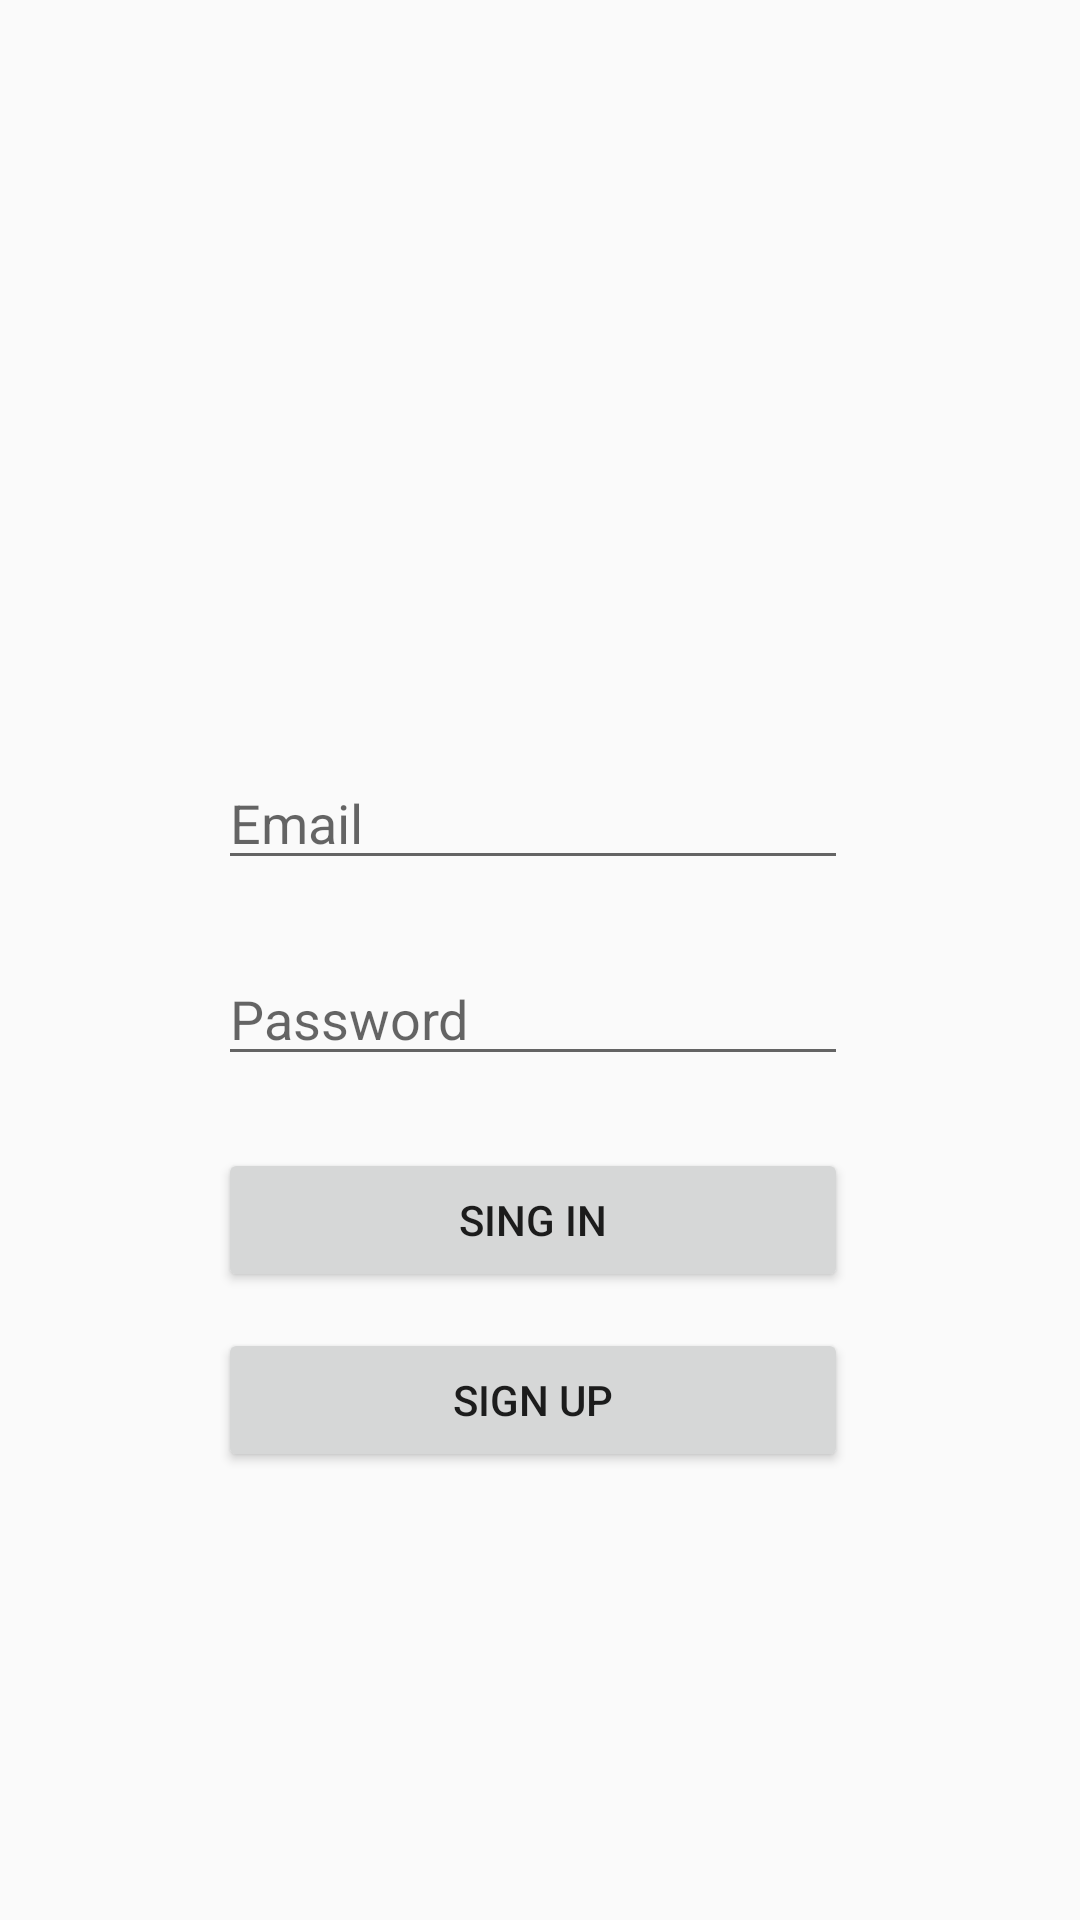

The Android layout XML behind this screen, and the referenced resources:
<!-- AndroidManifest.xml: application theme AppTheme -->
<!-- res/layout/activity_login.xml -->
<?xml version="1.0" encoding="utf-8"?>
<androidx.constraintlayout.widget.ConstraintLayout xmlns:android="http://schemas.android.com/apk/res/android"
    xmlns:app="http://schemas.android.com/apk/res-auto"
    xmlns:tools="http://schemas.android.com/tools"
    android:layout_width="match_parent"
    android:layout_height="match_parent"
    tools:context=".activities.Login">

    <EditText
        android:id="@+id/edEmail"
        android:layout_width="wrap_content"
        android:layout_height="wrap_content"
        android:layout_marginTop="252dp"
        android:ems="10"
        android:hint="@string/email"
        android:inputType="textEmailAddress"
        app:layout_constraintEnd_toEndOf="parent"
        app:layout_constraintHorizontal_bias="0.484"
        app:layout_constraintStart_toStartOf="parent"
        app:layout_constraintTop_toTopOf="parent" />

    <EditText
        android:id="@+id/edPassword"
        android:layout_width="wrap_content"
        android:layout_height="wrap_content"
        android:layout_marginTop="24dp"
        android:ems="10"
        android:hint="@string/password"
        android:inputType="textPassword"
        app:layout_constraintEnd_toEndOf="parent"
        app:layout_constraintHorizontal_bias="0.484"
        app:layout_constraintStart_toStartOf="parent"
        app:layout_constraintTop_toBottomOf="@+id/edEmail" />

    <Button
        android:id="@+id/buttonSignIn"
        android:layout_width="0dp"
        android:layout_height="wrap_content"
        android:layout_marginTop="24dp"
        android:text="@string/sing_in"
        android:onClick="onClickSignIn"
        app:layout_constraintEnd_toEndOf="@+id/edPassword"
        app:layout_constraintHorizontal_bias="1.0"
        app:layout_constraintStart_toStartOf="@+id/edPassword"
        app:layout_constraintTop_toBottomOf="@+id/edPassword" />

    <Button
        android:id="@+id/buttonSignUp"
        android:layout_width="0dp"
        android:layout_height="wrap_content"
        android:layout_marginTop="12dp"
        android:text="@string/sign_up"
        android:onClick="onClickSignUp"
        app:layout_constraintEnd_toEndOf="@+id/buttonSignIn"
        app:layout_constraintHorizontal_bias="0.0"
        app:layout_constraintStart_toStartOf="@+id/buttonSignIn"
        app:layout_constraintTop_toBottomOf="@+id/buttonSignIn" />
</androidx.constraintlayout.widget.ConstraintLayout>
<!-- resources referenced by this layout -->
<resources>
  <string name="email">Email</string>
  <string name="password">Password</string>
  <string name="sign_up">Sign Up</string>
  <string name="sing_in">Sing In</string>
  <style name="AppTheme" parent="Theme.AppCompat.Light.NoActionBar">
          
          <item name="colorPrimary">@color/colorPrimary</item>
          <item name="colorPrimaryDark">@color/colorPrimaryDark</item>
          <item name="colorAccent">@color/colorAccent</item>
  
          <item name="actionModeBackground">@color/colorPrimary</item>
  
          <item name="windowActionBar">false</item>
          <item name="windowNoTitle">true</item>
          <item name="windowActionModeOverlay">true</item>
  
      </style>
  <color name="colorPrimary">#6200EE</color>
  <color name="colorPrimaryDark">#3700B3</color>
  <color name="colorAccent">#03DAC5</color>
</resources>
